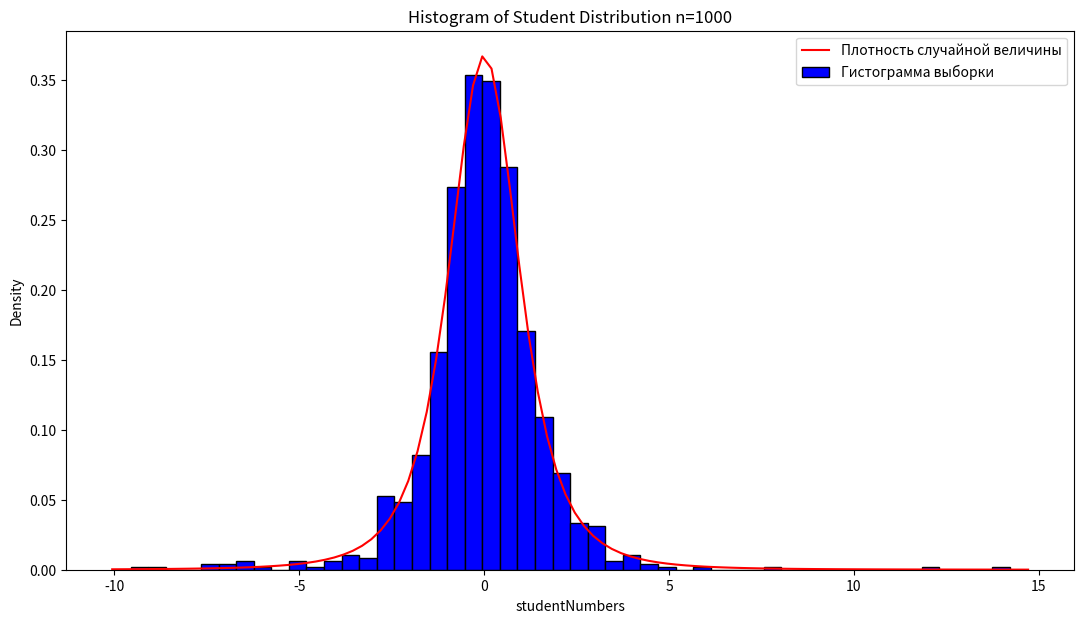

The script that saved this image:
import matplotlib.pyplot as plt
import scipy.stats as sps
import numpy as np

# Student distribution
n = 1000
student_dist = sps.t.rvs(df=3, size=n)
# matplotlib histogram
x = np.linspace(min(student_dist) - 0.5, max(student_dist) + 0.5, 100)

plt.figure(figsize=(13, 7))
plt.plot(x, sps.t.pdf(x, df=3), color='red', label='Плотность случайной величины')

plt.hist(student_dist, color='blue', edgecolor='black', bins=50, density=True, label='Гистограмма выборки')
# n=10 => bins=8
# n=50 => bins=30
# n=1000 => bins=50
# Add labels
plt.title(f'Histogram of Student Distribution n={n}')
plt.legend(fontsize=10, loc=1)
plt.xlabel('studentNumbers')
plt.ylabel('Density')
plt.show()

